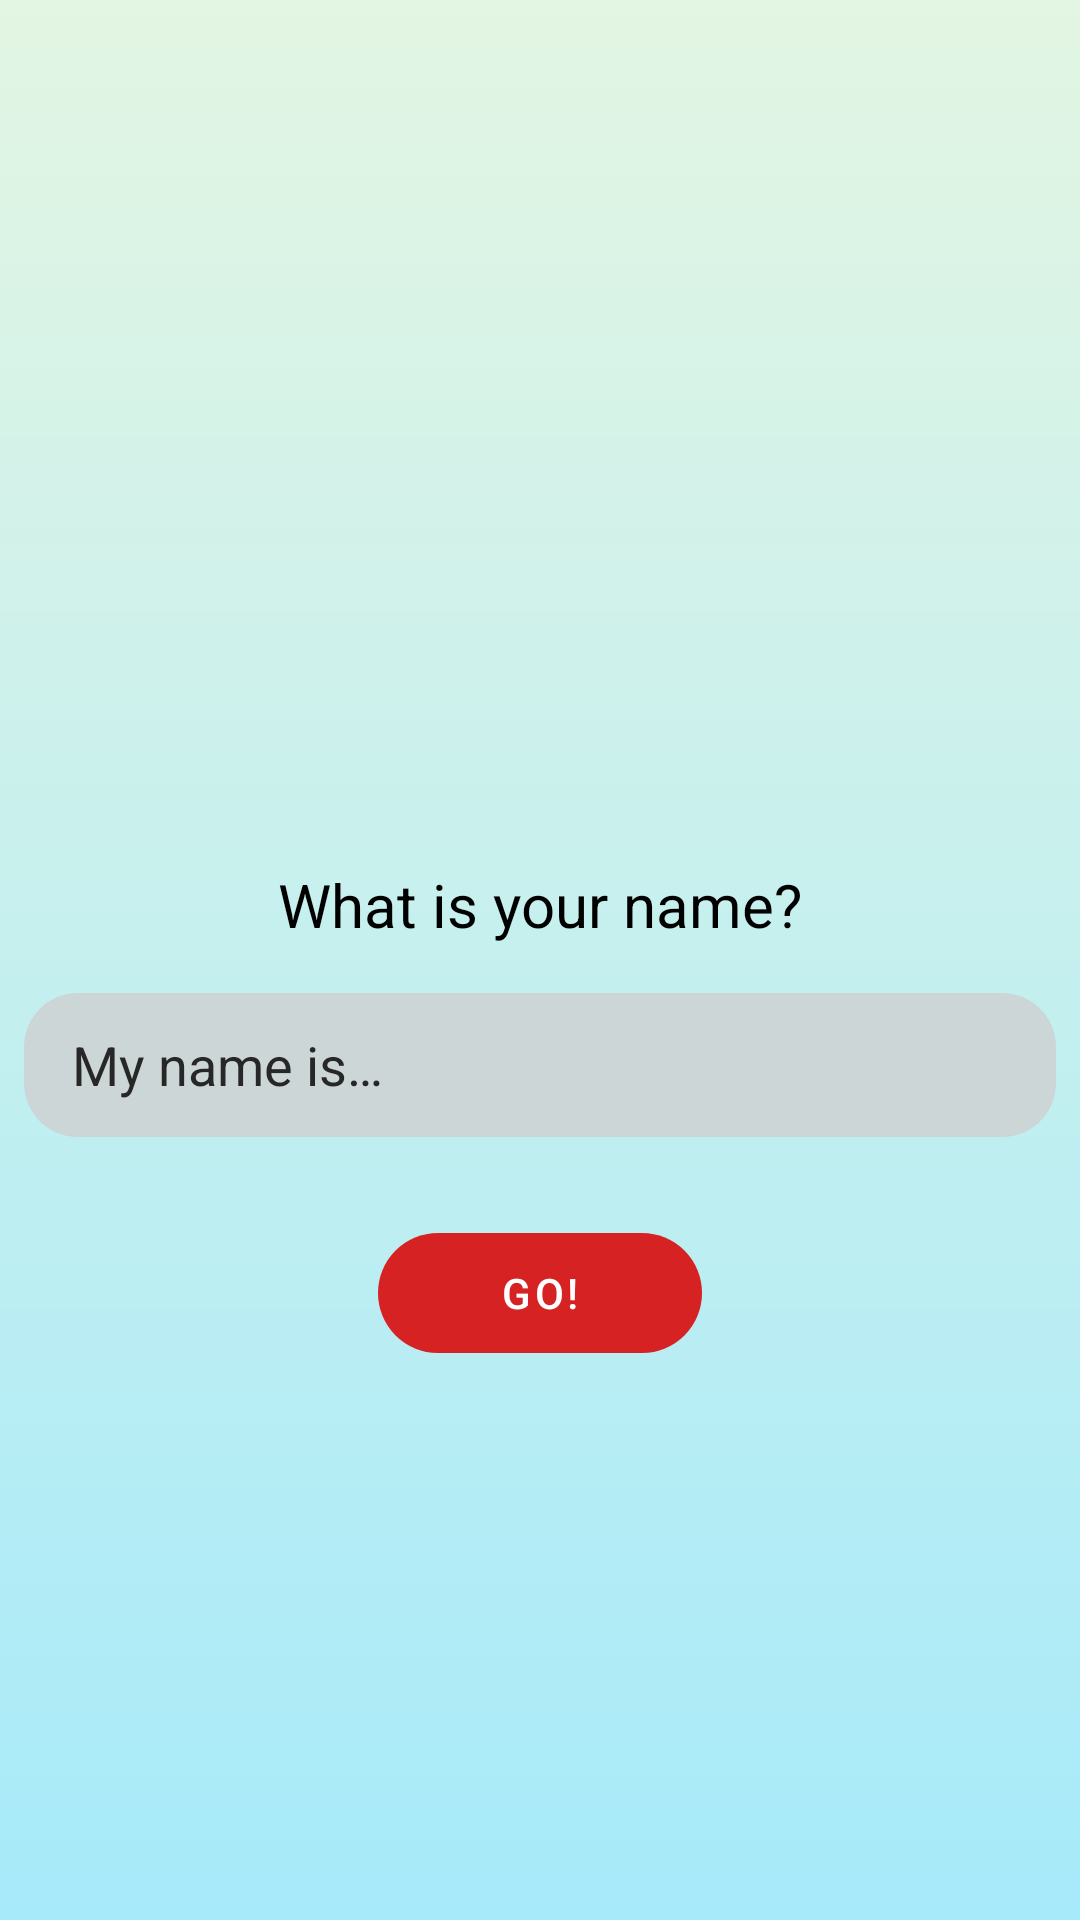

This screen was rendered from an Android layout file. Write that file and the resources it references.
<!-- AndroidManifest.xml: application theme Theme.PokeDex -->
<!-- res/layout/activity_welcome_screen.xml -->
<?xml version="1.0" encoding="utf-8"?>
<androidx.constraintlayout.widget.ConstraintLayout
    xmlns:android="http://schemas.android.com/apk/res/android"
    xmlns:app="http://schemas.android.com/apk/res-auto"
    xmlns:tools="http://schemas.android.com/tools"
    android:layout_width="match_parent"
    android:layout_height="match_parent"
    android:background="@drawable/main_background"
    tools:context=".ui.WelcomeActivity">

    
    <ImageView
        android:id="@+id/gifPokebola"
        android:layout_width="120dp"
        android:layout_height="120dp"
        android:layout_marginTop="@dimen/imgView_marginTop"
        android:paddingBottom="@dimen/imgView_marginBottom"
        app:layout_constraintStart_toStartOf="parent"
        app:layout_constraintEnd_toEndOf="parent"
        app:layout_constraintTop_toTopOf="parent" />

    
    <ImageView
        android:id="@+id/gifLoading"
        android:src="@drawable/ic_launcher_background"
        android:layout_width="120dp"
        android:layout_height="120dp"
        android:layout_marginTop="@dimen/imgView_marginTop"
        android:paddingBottom="@dimen/imgView_marginBottom"
        android:visibility="invisible"
        app:layout_constraintStart_toStartOf="parent"
        app:layout_constraintEnd_toEndOf="parent"
        app:layout_constraintTop_toTopOf="parent"/>

    
    <TextView
        android:id="@+id/txtTitle"
        android:layout_width="wrap_content"
        android:layout_height="wrap_content"
        android:paddingBottom="@dimen/txtView_paddingBottom"
        android:text="@string/lbl__name"
        android:textColor="@color/black"
        android:textSize="@dimen/welcome_text_size"
        app:layout_constraintEnd_toEndOf="parent"
        app:layout_constraintStart_toStartOf="parent"
        app:layout_constraintTop_toBottomOf="@+id/gifPokebola"/>

    
    <TextView
        android:id="@+id/txtWelcomeText"
        android:layout_width="wrap_content"
        android:layout_height="wrap_content"
        android:paddingBottom="@dimen/txtView_paddingBottom"
        android:textColor="@color/black"
        android:textSize="@dimen/welcome_text_size"
        android:visibility="invisible"
        app:layout_constraintEnd_toEndOf="parent"
        app:layout_constraintStart_toStartOf="parent"
        app:layout_constraintTop_toBottomOf="@+id/gifLoading"/>

    
    <EditText
        android:id="@+id/edtNomeUsuario"
        android:layout_width="344dp"
        android:layout_height="48dp"
        android:hint="@string/hint_edtNomeUsuario"
        android:textColor="@color/black"
        android:textColorHint="@color/black_hint"
        android:paddingLeft="16dp"
        android:background="@drawable/bkg_search_view"
        app:layout_constraintTop_toBottomOf="@+id/txtWelcomeText"
        app:layout_constraintEnd_toEndOf="parent"
        app:layout_constraintStart_toStartOf="parent"
        android:inputType="text" />

    <Button
        android:id="@+id/btnProceed"
        android:layout_width="@dimen/btn_go_width"
        android:layout_height="@dimen/btn_go_height"
        android:text="@string/txt_btn"
        android:textColor="@color/white"
        android:background="@drawable/btn_rounded"
        android:layout_marginTop="@dimen/pdgBottom_textInputLayout"
        app:layout_constraintEnd_toEndOf="parent"
        app:layout_constraintStart_toStartOf="parent"
        app:layout_constraintTop_toBottomOf="@id/edtNomeUsuario" />

</androidx.constraintlayout.widget.ConstraintLayout>
<!-- resources referenced by this layout -->
<resources>
  <color name="black">#FF000000</color>
  <color name="black_hint">#272727</color>
  <color name="white">#FFFFFFFF</color>
  <dimen name="btn_go_height">40dp</dimen>
  <dimen name="btn_go_width">108dp</dimen>
  <dimen name="imgView_marginBottom">16dp</dimen>
  <dimen name="imgView_marginTop">168dp</dimen>
  <dimen name="pdgBottom_textInputLayout">32dp</dimen>
  <dimen name="txtView_paddingBottom">16dp</dimen>
  <dimen name="welcome_text_size">20sp</dimen>
  <!-- drawable bkg_search_view (drawable) -->
  <?xml version="1.0" encoding="utf-8"?>
  <shape xmlns:android="http://schemas.android.com/apk/res/android"
      android:shape="rectangle">
      <solid android:color="@color/gray"/>
  
      <corners android:radius="18dp" />
  </shape>
  <!-- drawable btn_rounded (drawable) -->
  <?xml version="1.0" encoding="utf-8"?>
  <shape
      xmlns:android="http://schemas.android.com/apk/res/android"
      android:layout_width="@dimen/btn_go_width"
      android:layout_height="@dimen/btn_go_height"
      android:shape="rectangle">
  
      <corners android:radius="32dp" />
  </shape>
  <!-- drawable main_background (drawable) -->
  <?xml version="1.0" encoding="utf-8"?>
  <shape xmlns:android="http://schemas.android.com/apk/res/android"
      android:shape="rectangle">
      <gradient
          android:startColor="@color/blue_gradient"
          android:endColor="@color/green_gradient"
          android:angle="90" />
  </shape>
  <string name="hint_edtNomeUsuario">My name is…</string>
  <string name="lbl__name">What is your name?</string>
  <string name="txt_btn">Go!</string>
  <style name="Theme.PokeDex" parent="Theme.MaterialComponents.DayNight.NoActionBar">
          
          <item name="colorPrimary">@color/poke_red</item>
          <item name="colorPrimaryVariant">@color/purple_700</item>
          <item name="colorOnPrimary">@color/white</item>
          <item name="windowActionBar">false</item>
          
          <item name="colorSecondary">@color/teal_200</item>
          <item name="colorSecondaryVariant">@color/teal_700</item>
          <item name="colorOnSecondary">@color/black</item>
  
          
          <item name="android:windowTranslucentStatus">true</item>
          <item name="android:windowTranslucentNavigation">true</item>
          <item name="android:windowActivityTransitions">true</item>
      </style>
  <color name="gray">#CCD0D0D0</color>
  <color name="blue_gradient">#a7eafa</color>
  <color name="green_gradient">#e3f5e3</color>
  <color name="poke_red">#D62222</color>
  <color name="purple_700">#FF3700B3</color>
  <color name="teal_200">#FF03DAC5</color>
  <color name="teal_700">#FF018786</color>
</resources>
